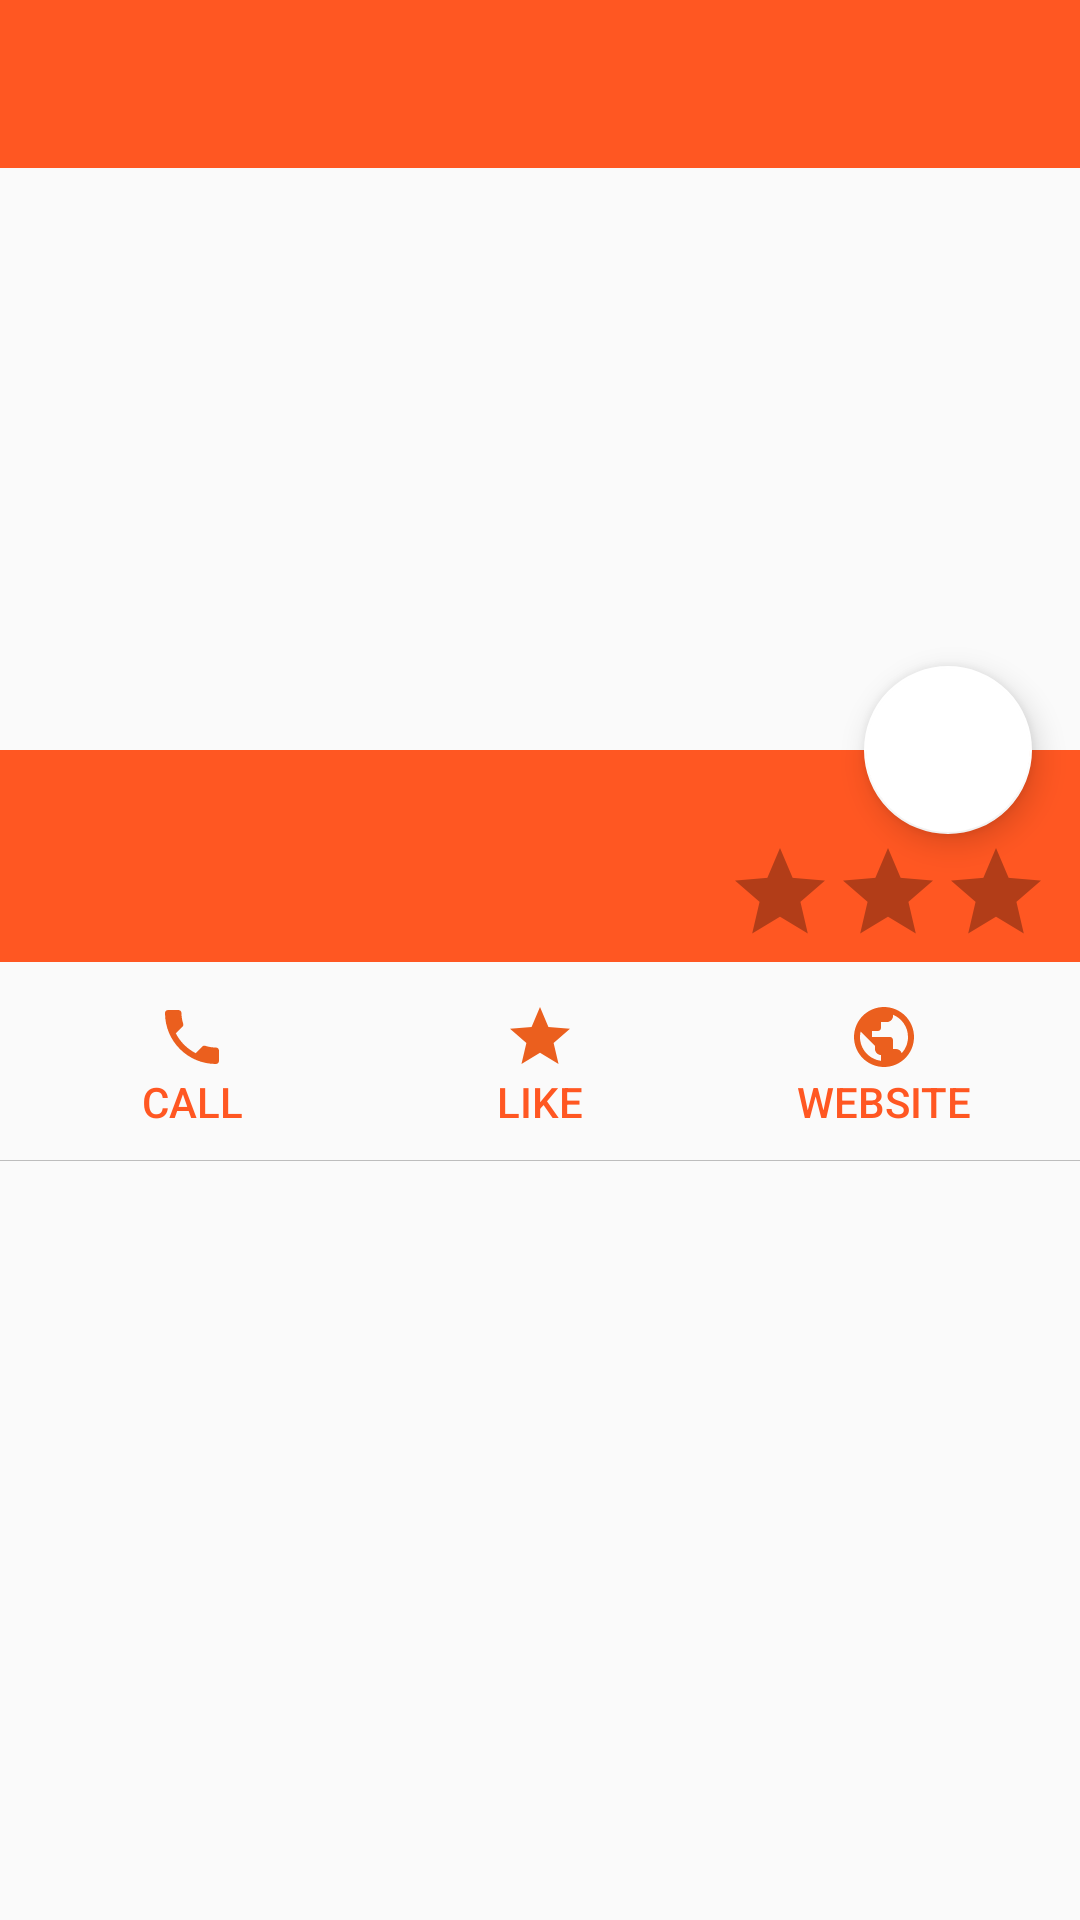

Layout XML and referenced resources for this Android screen:
<!-- AndroidManifest.xml: application theme AppTheme -->
<!-- res/layout/activity_details.xml -->
<?xml version="1.0" encoding="utf-8"?>
<androidx.constraintlayout.widget.ConstraintLayout xmlns:android="http://schemas.android.com/apk/res/android"
    xmlns:app="http://schemas.android.com/apk/res-auto"
    xmlns:tools="http://schemas.android.com/tools"
    android:id="@+id/profileLayout"
    android:layout_width="match_parent"
    android:layout_height="match_parent"
    android:orientation="vertical">

    <androidx.appcompat.widget.Toolbar
        android:id="@+id/activity_main_toolbar"
        android:layout_width="match_parent"
        android:layout_height="wrap_content"
        android:background="@color/colorPrimary"
        app:layout_constraintTop_toTopOf="parent"
        app:theme="@style/ToolBarStyle" />

    <ImageView
        android:id="@+id/imageView"
        android:layout_width="match_parent"
        android:layout_height="250dp"
        android:contentDescription="@string/Image_restaurant"
        android:scaleType="fitXY"
        tools:ignore="MissingConstraints" />

    <com.google.android.material.floatingactionbutton.FloatingActionButton
        android:id="@+id/floatingActionButton"
        android:layout_width="wrap_content"
        android:layout_height="wrap_content"
        android:layout_marginEnd="16dp"
        android:clickable="true"
        android:contentDescription="@string/todo"
        android:focusable="true"
        app:backgroundTint="@color/colorWhite"
        app:layout_constraintBottom_toBottomOf="@id/imageView"
        app:layout_constraintEnd_toEndOf="parent"
        app:layout_constraintTop_toBottomOf="@id/imageView" />

    <androidx.constraintlayout.widget.ConstraintLayout
        android:id="@+id/restaurant_info"
        android:layout_width="match_parent"
        android:layout_height="wrap_content"
        android:background="@color/colorPrimary"
        app:layout_constraintTop_toBottomOf="@+id/imageView">

        <TextView
            android:id="@+id/restaurant_name"
            android:layout_width="wrap_content"
            android:layout_height="wrap_content"
            android:layout_marginStart="8dp"
            android:layout_marginTop="2dp"
            android:ellipsize="end"
            android:maxWidth="300dp"
            android:paddingStart="7dp"
            android:paddingEnd="0dp"
            android:textColor="@color/colorWhite"
            android:textSize="25sp"
            app:layout_constraintStart_toStartOf="parent"
            app:layout_constraintTop_toTopOf="parent" />

        <RatingBar
            android:id="@+id/item_ratingBar"
            style="?android:attr/ratingBarStyleIndicator"
            android:layout_width="wrap_content"
            android:layout_height="wrap_content"
            android:layout_marginStart="232dp"
            android:layout_marginEnd="10dp"
            android:layout_marginBottom="5dp"
            android:numStars="3"
            android:theme="@style/RatingBar"
            app:layout_constraintBottom_toBottomOf="parent"
            app:layout_constraintEnd_toEndOf="parent"
            app:layout_constraintHorizontal_bias="1.0" />

        <TextView
            android:id="@+id/restaurant_address"
            android:layout_width="wrap_content"
            android:layout_height="wrap_content"
            android:layout_margin="@dimen/margin_to_parent"
            android:ellipsize="end"
            android:maxWidth="200dp"
            android:paddingStart="8dp"
            android:paddingEnd="0dp"
            android:textColor="@color/colorWhite"
            app:layout_constraintBottom_toBottomOf="parent"
            app:layout_constraintStart_toStartOf="parent"
            app:layout_constraintTop_toBottomOf="@id/restaurant_name" />

    </androidx.constraintlayout.widget.ConstraintLayout>

    <androidx.constraintlayout.widget.ConstraintLayout
        android:id="@+id/restaurant_actions"
        android:layout_width="match_parent"
        android:layout_height="wrap_content"
        android:paddingStart="20dp"
        android:paddingTop="5dp"
        android:paddingEnd="20dp"
        android:paddingBottom="5dp"
        app:layout_constraintTop_toBottomOf="@id/restaurant_info">

        <Button
            android:id="@+id/restaurant_item_call"
            android:layout_width="wrap_content"
            android:layout_height="wrap_content"
            android:background="@android:color/transparent"
            android:drawableTop="@drawable/ic_call_24dp"
            android:paddingLeft="16dp"
            android:paddingTop="8dp"
            android:paddingRight="16dp"
            android:paddingBottom="5dp"
            android:text="@string/call"
            android:textColor="@color/colorPrimary"
            app:layout_constraintBottom_toBottomOf="@id/restaurant_item_like"
            app:layout_constraintStart_toStartOf="parent"
            app:layout_constraintTop_toTopOf="@id/restaurant_item_like" />

        <Button
            android:id="@+id/restaurant_item_like"
            android:layout_width="wrap_content"
            android:layout_height="wrap_content"
            android:background="@android:color/transparent"
            android:drawableTop="@drawable/ic_star_24dp"
            android:paddingLeft="16dp"
            android:paddingTop="8dp"
            android:paddingRight="16dp"
            android:paddingBottom="5dp"
            android:text="@string/like"
            android:textColor="@color/colorPrimary"
            app:layout_constraintEnd_toEndOf="parent"
            app:layout_constraintStart_toStartOf="parent"
            tools:ignore="MissingConstraints" />

        <Button
            android:id="@+id/restaurant_item_website"
            android:layout_width="wrap_content"
            android:layout_height="wrap_content"
            android:background="@android:color/transparent"
            android:drawableTop="@drawable/ic_public_24dp"
            android:paddingLeft="16dp"
            android:paddingTop="8dp"
            android:paddingRight="16dp"
            android:paddingBottom="5dp"
            android:text="@string/website"
            android:textColor="@color/colorPrimary"
            app:layout_constraintBottom_toBottomOf="@id/restaurant_item_like"
            app:layout_constraintEnd_toEndOf="parent"
            app:layout_constraintStart_toEndOf="@string/like"
            app:layout_constraintTop_toTopOf="@id/restaurant_item_like" />

    </androidx.constraintlayout.widget.ConstraintLayout>

    <androidx.constraintlayout.widget.ConstraintLayout
        android:id="@+id/restaurant_list_item"
        android:layout_width="match_parent"
        android:layout_height="0dp"
        app:layout_constraintBottom_toBottomOf="parent"
        app:layout_constraintTop_toBottomOf="@id/restaurant_actions">

        <View
            android:layout_width="match_parent"
            android:layout_height="0.2dp"
            android:background="@color/colorDivider"
            tools:ignore="MissingConstraints" />

        <androidx.recyclerview.widget.RecyclerView
            android:id="@+id/restaurantRecyclerView"
            android:layout_width="match_parent"
            android:layout_height="match_parent" />


    </androidx.constraintlayout.widget.ConstraintLayout>

</androidx.constraintlayout.widget.ConstraintLayout>
<!-- resources referenced by this layout -->
<resources>
  <color name="colorDivider">#bdbdbd</color>
  <color name="colorPrimary">#ff5722</color>
  <color name="colorWhite">#ffffff</color>
  <dimen name="margin_to_parent">8dp</dimen>
  <!-- drawable ic_call_24dp (drawable) -->
  <vector xmlns:android="http://schemas.android.com/apk/res/android"
      android:width="24dp"
      android:height="24dp"
      android:tint="#EB5F1E"
      android:viewportWidth="24.0"
      android:viewportHeight="24.0">
      <path
          android:fillColor="#FF000000"
          android:pathData="M6.62,10.79c1.44,2.83 3.76,5.14 6.59,6.59l2.2,-2.2c0.27,-0.27 0.67,-0.36 1.02,-0.24 1.12,0.37 2.33,0.57 3.57,0.57 0.55,0 1,0.45 1,1V20c0,0.55 -0.45,1 -1,1 -9.39,0 -17,-7.61 -17,-17 0,-0.55 0.45,-1 1,-1h3.5c0.55,0 1,0.45 1,1 0,1.25 0.2,2.45 0.57,3.57 0.11,0.35 0.03,0.74 -0.25,1.02l-2.2,2.2z" />
  </vector>
  <!-- drawable ic_public_24dp (drawable) -->
  <vector xmlns:android="http://schemas.android.com/apk/res/android"
      android:width="24dp"
      android:height="24dp"
      android:tint="#EB5F1E"
      android:viewportWidth="24.0"
      android:viewportHeight="24.0">
      <path
          android:fillColor="#FF000000"
          android:pathData="M12,2C6.48,2 2,6.48 2,12s4.48,10 10,10 10,-4.48 10,-10S17.52,2 12,2zM11,19.93c-3.95,-0.49 -7,-3.85 -7,-7.93 0,-0.62 0.08,-1.21 0.21,-1.79L9,15v1c0,1.1 0.9,2 2,2v1.93zM17.9,17.39c-0.26,-0.81 -1,-1.39 -1.9,-1.39h-1v-3c0,-0.55 -0.45,-1 -1,-1L8,12v-2h2c0.55,0 1,-0.45 1,-1L11,7h2c1.1,0 2,-0.9 2,-2v-0.41c2.93,1.19 5,4.06 5,7.41 0,2.08 -0.8,3.97 -2.1,5.39z" />
  </vector>
  <!-- drawable ic_star_24dp (drawable) -->
  <vector xmlns:android="http://schemas.android.com/apk/res/android"
      android:width="24dp"
      android:height="24dp"
      android:tint="#EB5F1E"
      android:viewportWidth="24.0"
      android:viewportHeight="24.0">
      <path
          android:fillColor="#FF000000"
          android:pathData="M12,17.27L18.18,21l-1.64,-7.03L22,9.24l-7.19,-0.61L12,2 9.19,8.63 2,9.24l5.46,4.73L5.82,21z" />
  </vector>
  <string name="Image_restaurant">Image of restaurant selected</string>
  <string name="call">CALL</string>
  <string name="like" translatable="false">LIKE</string>
  <string name="todo" translatable="false">TODO</string>
  <string name="website">WEBSITE</string>
  <style name="RatingBar" parent="Theme.AppCompat">
      <item name="colorControlNormal">@color/browser_actions_title_color</item>
      <item name="colorControlActivated">@color/colorStar</item>
      </style>
  <style name="ToolBarStyle" parent="AppTheme">
          <item name="android:textColorPrimary">@android:color/white</item>
          <item name="colorControlNormal">@android:color/white</item>
      </style>
  <style name="AppTheme" parent="Theme.AppCompat.Light.NoActionBar">
  
  
          <item name="colorPrimary">@color/colorPrimary</item>
          <item name="colorPrimaryDark">@color/colorPrimaryDark</item>
          <item name="colorAccent">@color/colorAccent</item>
      </style>
  <color name="colorStar">#ffd600</color>
  <color name="colorPrimaryDark">#ff5722</color>
  <color name="colorAccent">#D81B60</color>
</resources>
